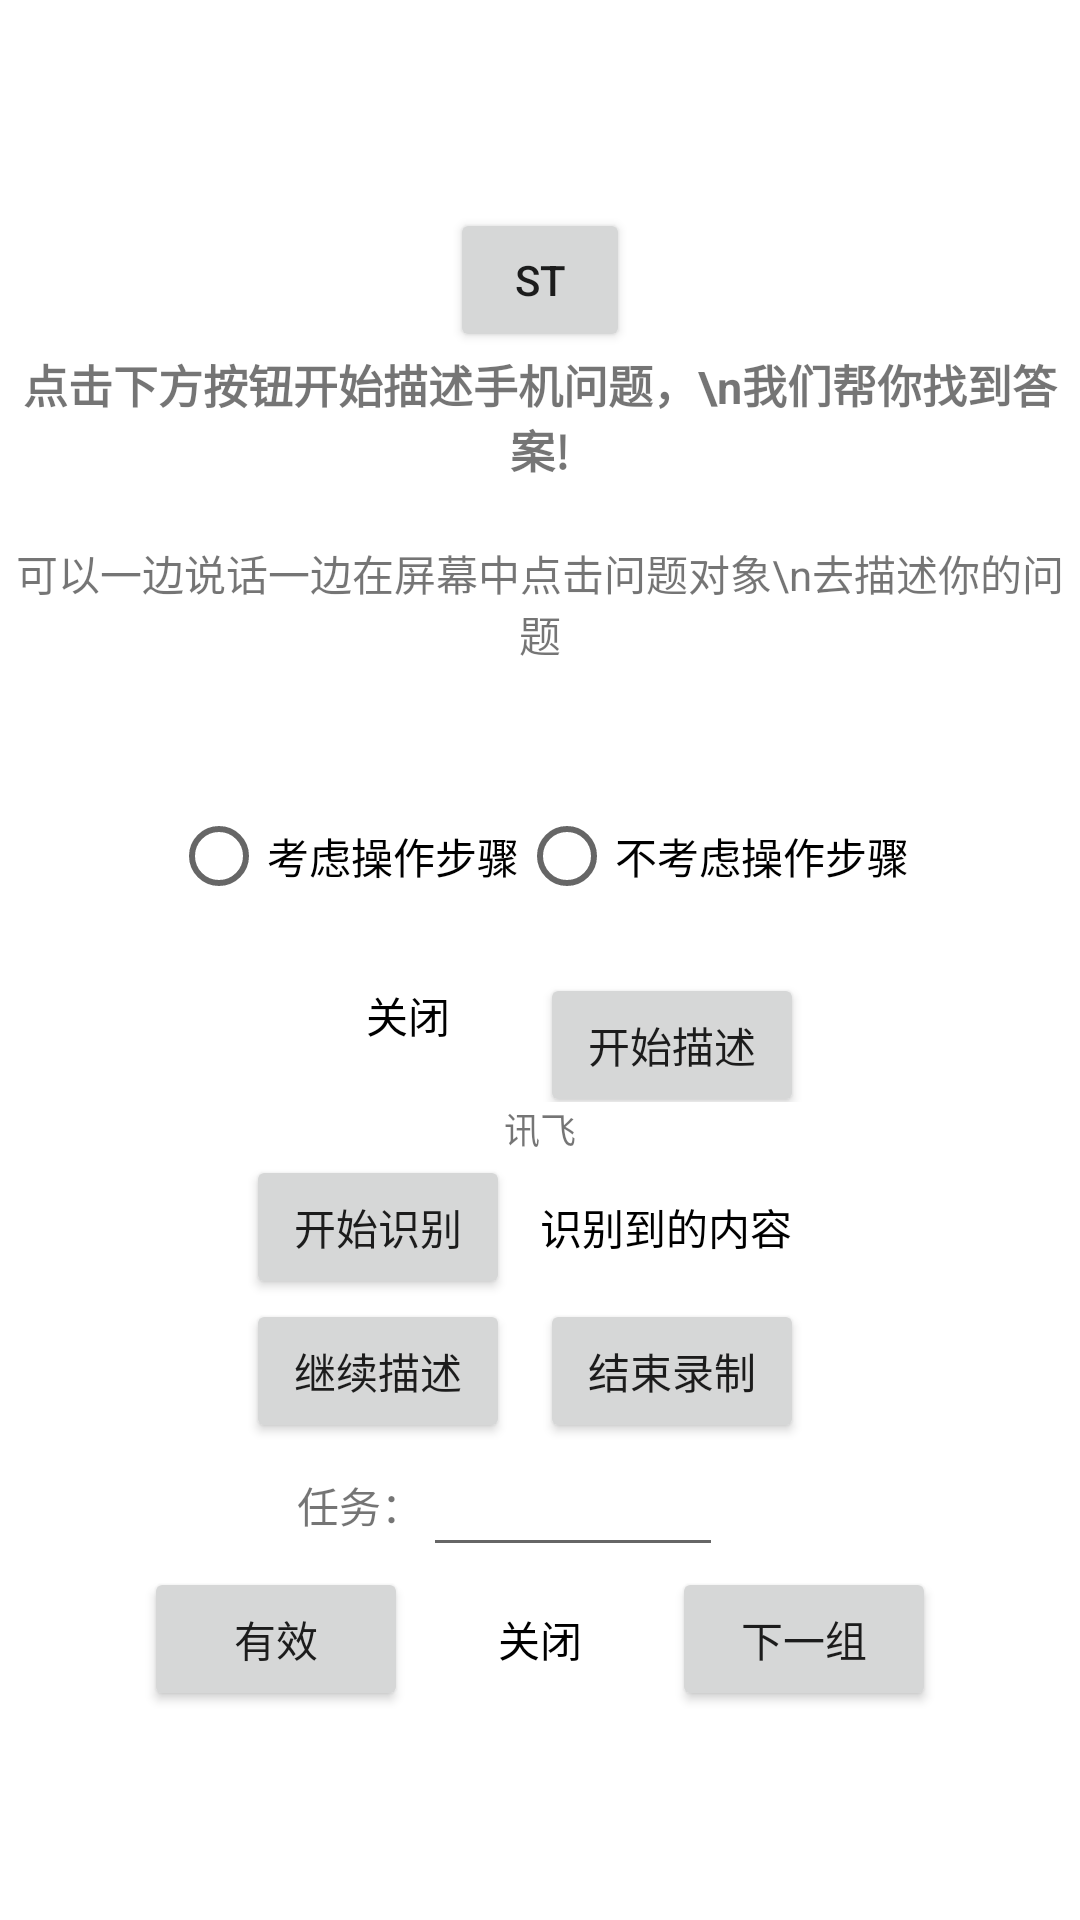

Produce the Android XML layout that renders to this screen, including the resource entries it uses.
<!-- AndroidManifest.xml: application theme Theme.ST_for_test -->
<!-- res/layout/float_window.xml -->
<?xml version="1.0" encoding="utf-8"?>
<LinearLayout xmlns:android="http://schemas.android.com/apk/res/android"
    android:layout_width="match_parent"
    android:layout_height="match_parent"
    android:gravity="center"
    android:orientation="vertical"
    android:background="#80FFFFFF">
    
    <Button
        android:id="@+id/basic"
        android:layout_width="60dp"
        android:layout_height="wrap_content"
        android:text="ST" />
    
    <LinearLayout
        android:layout_width="wrap_content"
        android:layout_height="wrap_content"
        android:gravity="center"
        android:orientation="vertical">

        <TextView
            android:id="@+id/des1"
            android:layout_width="wrap_content"
            android:layout_height="wrap_content"
            android:text="点击下方按钮开始描述手机问题，\n我们帮你找到答案!"
            android:textStyle="bold"
            android:gravity="center"
            android:textSize="15dp"/>

        <TextView
            android:id="@+id/des2"
            android:layout_width="wrap_content"
            android:layout_height="wrap_content"
            android:text="可以一边说话一边在屏幕中点击问题对象\n去描述你的问题"
            android:layout_marginTop="20dp"
            android:layout_marginBottom="40dp"
            android:gravity="center"/>

        <RadioGroup
            android:id="@+id/setting_operation"
            android:layout_width="wrap_content"
            android:layout_height="wrap_content"
            android:orientation="horizontal">
            <RadioButton
                android:id="@+id/radio_set_true"
                android:layout_width="wrap_content"
                android:layout_height="wrap_content"
                android:text="考虑操作步骤">
            </RadioButton>
            <RadioButton
                android:id="@+id/radio_set_false"
                android:layout_width="wrap_content"
                android:layout_height="wrap_content"
                android:text="不考虑操作步骤">
            </RadioButton>
        </RadioGroup>

        <LinearLayout
            android:layout_width="wrap_content"
            android:layout_height="wrap_content"
            android:orientation="horizontal"
            android:gravity="center">

            <Button
                android:id="@+id/close"
                android:layout_width="wrap_content"
                android:layout_height="wrap_content"
                android:text="关闭"
                android:textColor="@color/black"
                style="?android:attr/borderlessButtonStyle"/>

            <Button
                android:id="@+id/user_start"
                android:layout_width="wrap_content"
                android:layout_height="wrap_content"
                android:text="开始描述"
                android:layout_marginTop="10dp"/>

        </LinearLayout>


    </LinearLayout>
    
    <LinearLayout
        android:layout_width="wrap_content"
        android:layout_height="wrap_content"
        android:gravity="center"
        android:orientation="vertical">

        <TextView
            android:id="@+id/title_1"
            android:layout_width="wrap_content"
            android:layout_height="wrap_content"
            android:text="讯飞"
            android:gravity="center"
            android:textSize="12dp"/>

        <LinearLayout
            android:layout_width="wrap_content"
            android:layout_height="wrap_content"
            android:gravity="center"
            android:orientation="vertical">

            <LinearLayout
                android:layout_width="match_parent"
                android:layout_height="wrap_content"
                android:gravity="center"
                android:orientation="horizontal">

                <Button
                    android:id="@+id/float_btn_start"
                    android:layout_height="wrap_content"
                    android:layout_width="wrap_content"
                    android:layout_marginRight="10dp"
                    android:text="开始识别"/>

                <TextView
                    android:id="@+id/float_tv_result"
                    android:layout_width="wrap_content"
                    android:layout_height="wrap_content"
                    android:layout_weight="1"
                    android:text="识别到的内容"
                    android:textColor="#000" />


            </LinearLayout>

            <LinearLayout
                android:layout_width="match_parent"
                android:layout_height="wrap_content"
                android:gravity="center"
                android:orientation="horizontal">

                <Button
                    android:id="@+id/next_step"
                    android:layout_width="wrap_content"
                    android:layout_height="wrap_content"
                    android:layout_marginRight="10dp"
                    android:text="继续描述"/>

                <Button
                    android:id="@+id/search_answer"
                    android:layout_width="wrap_content"
                    android:layout_height="wrap_content"
                    android:layout_marginRight="10dp"
                    android:text="结束录制"/>

            </LinearLayout>

        </LinearLayout>

    </LinearLayout>

    
    <LinearLayout
        android:layout_width="wrap_content"
        android:layout_height="wrap_content"
        android:gravity="center"
        android:orientation="vertical">

        <LinearLayout
            android:layout_width="wrap_content"
            android:layout_height="wrap_content"
            android:gravity="center"
            android:orientation="horizontal">

            <TextView
                android:id="@+id/job"
                android:layout_width="wrap_content"
                android:layout_height="wrap_content"
                android:text="任务："/>

            <EditText
                android:id="@+id/job_input"
                android:layout_width="100dp"
                android:layout_height="wrap_content"
                android:layout_marginRight="20dp"
                android:inputType="text"
                android:focusable="true"
                android:focusableInTouchMode="true"/>

        </LinearLayout>

        <LinearLayout
            android:layout_width="wrap_content"
            android:layout_height="wrap_content"
            android:gravity="center"
            android:orientation="horizontal">

            <Button
                android:id="@+id/save_info"
                android:layout_width="wrap_content"
                android:layout_height="wrap_content"
                android:text="有效"/>

            <Button
                android:id="@+id/close_after"
                android:layout_width="wrap_content"
                android:layout_height="wrap_content"
                android:text="关闭"
                android:textColor="@color/black"
                style="?android:attr/borderlessButtonStyle"/>

            <Button
                android:id="@+id/next_group"
                android:layout_width="wrap_content"
                android:layout_height="wrap_content"
                android:text="下一组"/>

        </LinearLayout>

    </LinearLayout>

</LinearLayout>
<!-- resources referenced by this layout -->
<resources>
  <style name="Theme.ST_for_test" parent="Theme.MaterialComponents.DayNight.DarkActionBar">
          
          <item name="colorPrimary">@color/purple_500</item>
          <item name="colorPrimaryVariant">@color/purple_700</item>
          <item name="colorOnPrimary">@color/white</item>
          
          <item name="colorSecondary">@color/teal_200</item>
          <item name="colorSecondaryVariant">@color/teal_700</item>
          <item name="colorOnSecondary">@color/black</item>
          
          <item name="android:statusBarColor">?attr/colorPrimaryVariant</item>
          
      </style>
  <!-- not gathered from this repository: default colours our renderer supplied (Android Studio template values) -->
  <color name="purple_500">#FF6200EE</color>
  <color name="purple_700">#FF3700B3</color>
  <color name="teal_200">#FF03DAC5</color>
  <color name="teal_700">#FF018786</color>
  <color name="black">#FF000000</color>
  <color name="white">#FFFFFFFF</color>
</resources>
